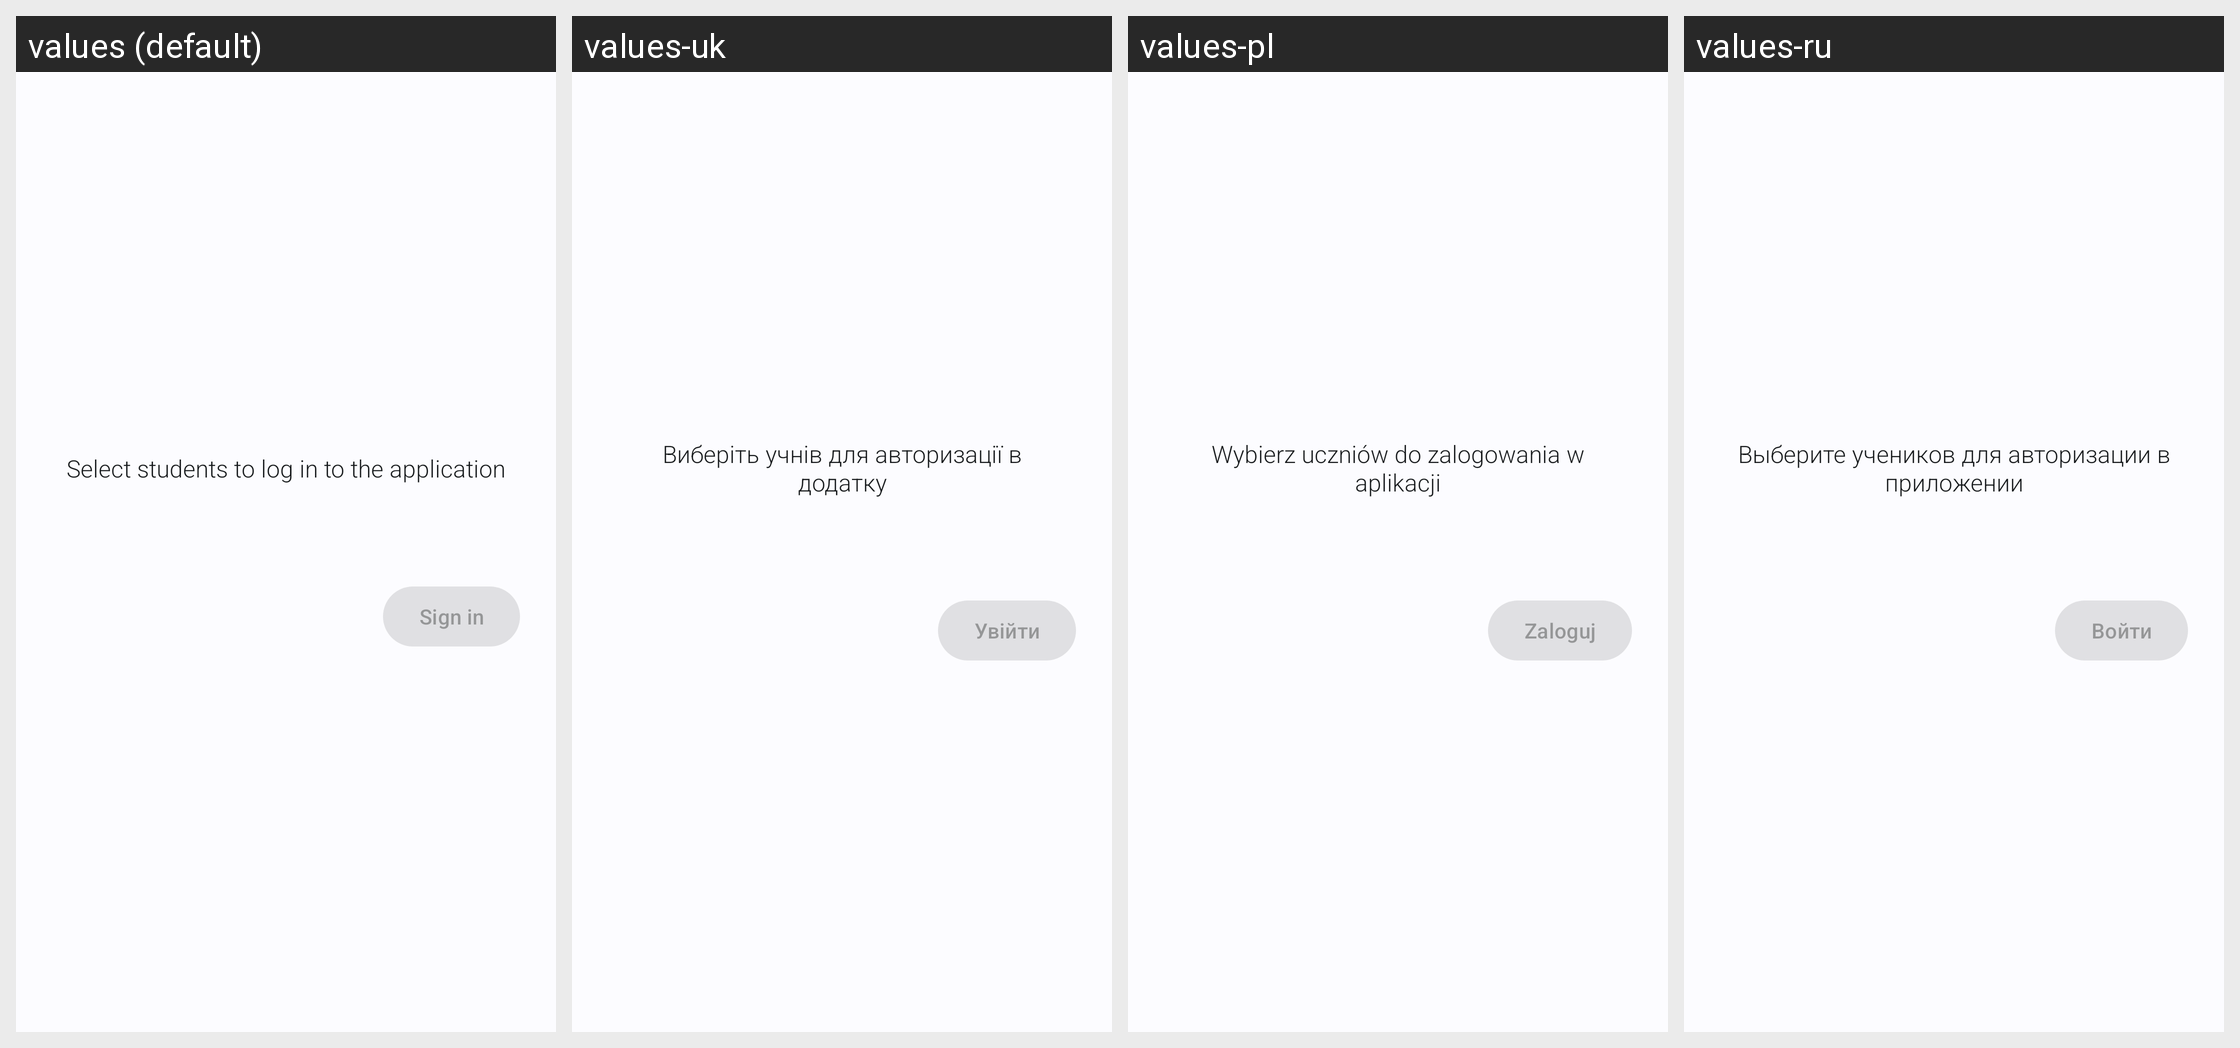

Locale-by-locale string values for the Android screen shown in this grid:
Android screen res/layout/fragment_login_student_select.xml rendered under 4 locales, left to right: values (default), values-uk, values-pl, values-ru. Device: Nexus 5 (rendered at 1080×1920; each locale shown at half size, 540×960, under a caption strip naming it); theme WulkanowyTheme.
Other locales in the repository, not shown: values-cs, values-cs-rCZ, values-csb-rPL, values-da-rDK, values-de, values-es-rES, values-it-rIT, values-lt, values-sk, values-sk-rSK.
Strings drawn on this screen, with the default value and each locale's value (text and hints the layout hard-codes, and strings that could not be matched under every locale, appear in the picture but are not listed):

login_select_student
  values: Select students to log in to the application
  values-uk: Виберіть учнів для авторизації в додатку
  values-pl: Wybierz uczniów do zalogowania w aplikacji
  values-ru: Выберите учеников для авторизации в приложении

login_sign_in
  values: Sign in
  values-uk: Увійти
  values-pl: Zaloguj
  values-ru: Войти
